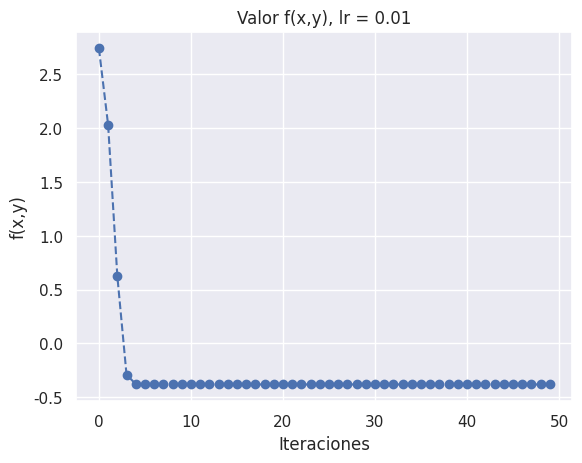

Write Python code to recreate this figure. (Note: this script raises an exception after producing the figure.)
# -*- coding: utf-8 -*-

#############################
#####    BIBLIOTECAS    #####
#############################
import math
import numpy as np
import matplotlib.pyplot as plt
import matplotlib.path as mpath
import seaborn as sns
sns.set()

#-------------------------------------------------------------------------------#
#------------- Ejercicio sobre la búsqueda iterativa de óptimos ----------------#
#-------------------------------------------------------------------------------#


#------------------------------Ejercicio 1 -------------------------------------#

# Fijamos la semilla

def E(w):
   u = w[0]
   v = w[1]
   return (u * math.exp(v) - 2 * v * math.exp(-u))**2

# Derivada parcial de E respecto de u
def Eu(w):
    u = w[0]
    v = w[1]
    return 2 * (u * math.exp(v) - 2 * v * math.exp(-u)) * (math.exp(v) + 2 * v * math.exp(-u))

# Derivada parcial de E respecto de v
def Ev(w):
    u = w[0]
    v = w[1]
    return 2 * (u * math.exp(v) - 2 * v * math.exp(-u)) * (u * math.exp(v) - 2 * math.exp(-u))
	
# Gradiente de E
def gradE(w):
    return np.array([Eu(w), Ev(w)])

# Gradiente desdendente
def gd(w, lr, grad_fun, fun, epsilon, max_iters):
    it = 0
    while (fun(w) > epsilon and it < max_iters):
        w = w - lr * grad_fun(w)
        it += 1
    return w, it

print ('\nGRADIENTE DESCENDENTE')
print ('\nEjercicio 1\n')
w_0 = (1, 1)
lr = 0.1
epsilon = 10**-14
max_iters = 10**10
w, num_ite = gd(w_0, lr, gradE, E, epsilon, max_iters)
print ('Numero de iteraciones: ', num_ite)
input("\n--- Pulsar tecla para continuar ---\n")
print ('Coordenadas obtenidas: (', w[0], ', ', w[1],')')

input("\n--- Pulsar tecla para continuar ---\n")

#------------------------------Ejercicio 2 -------------------------------------#

def f(w):
    x = w[0]
    y = w[1]

    return (x - 2)**2 + 2 * (y + 2)**2 + 2 * math.sin(2 * math.pi * x) * math.sin(2 * math.pi * y)
	
# Derivada parcial de f respecto de x
def fx(w):
    x = w[0]
    y = w[1]

    return 2 * (x-2) + 4  * math.pi * math.sin(2 * math.pi * y) * math.cos(2 * math.pi * x)

# Derivada parcial de f respecto de y
def fy(w):
    x = w[0]
    y = w[1]
    
    return 4 * (y + 2) + 4 * math.pi * math.sin(2 * math.pi * x) * math.cos(2 * math.pi * y)
	
# Gradiente de f
def gradf(w):
    return np.array([fx(w), fy(w)])
	
# a) Usar gradiente descendente para minimizar la función f, con punto inicial (1,-1)
# tasa de aprendizaje 0.01 y max 50 iteraciones. Repetir con tasa de aprend. 0.1
def gd_grafica(w, lr, grad_fun, fun, max_iters = 10):
    it = 0
    graf = np.array([])

    while (it < max_iters):
        w = w - lr * grad_fun(w)
        graf = np.append(graf, fun(w))
        it += 1
    
    plt.plot(range(0, it), graf, '--', marker = mpath.Path.unit_circle())
    plt.xlabel('Iteraciones')
    plt.ylabel('f(x,y)')
    plt.title('Valor f(x,y), lr = ' + str(lr))
    plt.savefig('fig/1lr' + str(lr) + '.png')
    plt.clf()

print ('Resultados ejercicio 2\n')
print ('\nGrafica con learning rate igual a 0.01')
w_0 = (1, -1)
lr = 0.01
max_iters = 50
gd_grafica(w_0, lr, gradf, f, max_iters)

print ('\nGrafica con learning rate igual a 0.1')
lr = 0.1
gd_grafica(w_0, lr, gradf, f, max_iters)


input("\n--- Pulsar tecla para continuar ---\n")


# b) Obtener el valor minimo y los valores de (x,y) con los
# puntos de inicio siguientes:
lr = 0.01
max_iters = 100

def gd(w, lr, grad_fun, fun, max_iters = 10):	
    it = 0
    while (it < max_iters):
        w = w - lr * grad_fun(w)
        it += 1
    return w

print ('Punto de inicio: (2.1, -2.1)\n')

w_0 = (2.1, -2.1)
w = gd(w_0, lr, gradf, f, max_iters)

print ('(x,y) = (', w[0], ', ', w[1],')\n')
print ('Valor minimo: ',f(w))

input("\n--- Pulsar tecla para continuar ---\n")

w_0 = (3.0, -3.0)
w = gd(w_0, lr, gradf, f, max_iters)

print ('Punto de inicio: (3.0, -3.0)\n')
print ('(x,y) = (', w[0], ', ', w[1],')\n')
print ('Valor minimo: ',f(w))

input("\n--- Pulsar tecla para continuar ---\n")

print ('Punto de inicio: (1.5, 1.5)\n')

w_0 = (1.5, 1.5)
w = gd(w_0, lr, gradf, f, max_iters)

print ('(x,y) = (', w[0], ', ', w[1],')\n')
print ('Valor minimo: ',f(w))

input("\n--- Pulsar tecla para continuar ---\n")

print ('Punto de inicio: (1.0, -1.0)')

w_0 = (1.9, -1.0)
w = gd(w_0, lr, gradf, f, max_iters)

print ('(x,y) = (', w[0], ', ', w[1],')\n')
print ('Valor mínimo: ',f(w))

input("\n--- Pulsar tecla para continuar ---\n")
